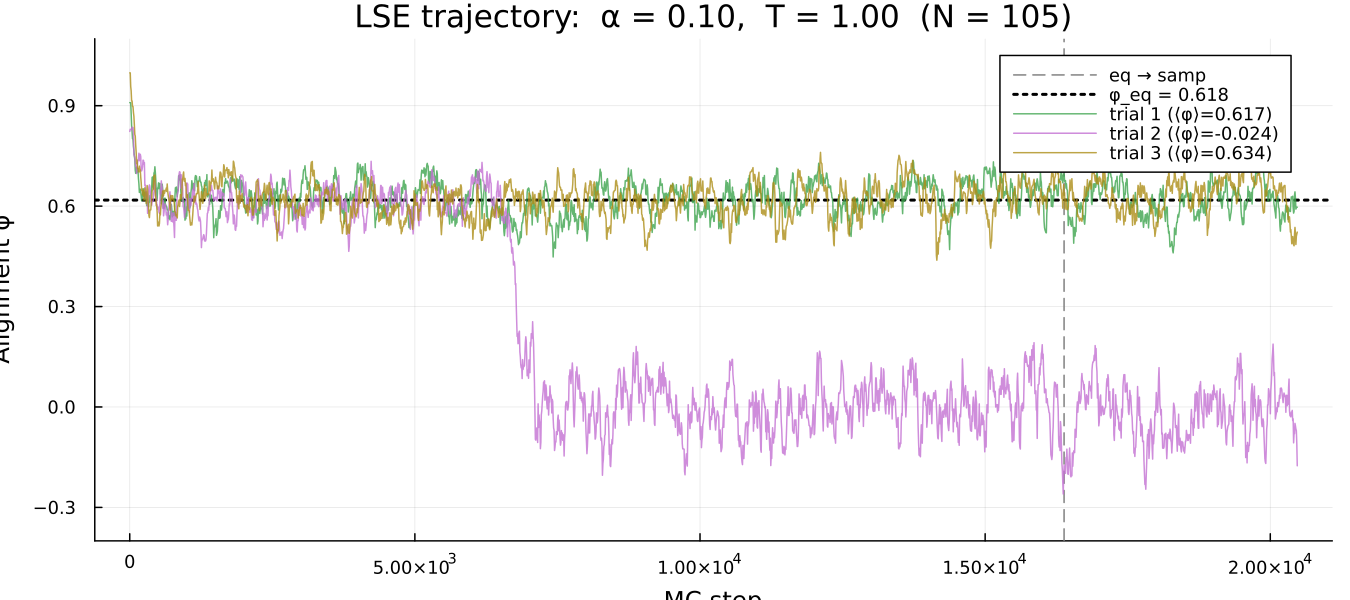

The table this chart was drawn from, first rows:
step, trial_1, trial_2, trial_3
1, 0.9091, 0.8232, 0.9981
2, 0.9091, 0.832, 0.9981
3, 0.9091, 0.832, 0.9981
4, 0.9091, 0.8386, 0.9981
5, 0.9091, 0.8386, 0.9981
6, 0.9091, 0.8386, 0.9981
7, 0.9091, 0.8386, 0.9981
8, 0.9091, 0.8344, 0.9981
9, 0.9091, 0.8295, 0.9981
10, 0.9091, 0.8295, 0.9981
11, 0.9091, 0.8295, 0.9806
12, 0.9091, 0.8295, 0.9806
13, 0.9091, 0.8352, 0.9806
14, 0.9091, 0.8352, 0.9806
15, 0.9091, 0.8292, 0.9806
16, 0.9091, 0.8292, 0.9806
17, 0.9091, 0.8292, 0.9576
18, 0.9091, 0.8292, 0.9576
19, 0.9091, 0.8292, 0.9576
20, 0.9091, 0.8292, 0.9441
21, 0.889, 0.8292, 0.9441
22, 0.8826, 0.8292, 0.9441
23, 0.8775, 0.8292, 0.9441
24, 0.8775, 0.8292, 0.9441
25, 0.8775, 0.8292, 0.9441
26, 0.8775, 0.8292, 0.9441
27, 0.8775, 0.8292, 0.9441
28, 0.8497, 0.8292, 0.9141
29, 0.8497, 0.8292, 0.9141
30, 0.8497, 0.8292, 0.9141
31, 0.8497, 0.8285, 0.9141
32, 0.8406, 0.8285, 0.9141
33, 0.8406, 0.8285, 0.9141
34, 0.8406, 0.8358, 0.9141
35, 0.8366, 0.8358, 0.9141
36, 0.8366, 0.8358, 0.9141
37, 0.8366, 0.8358, 0.9141
38, 0.8227, 0.8358, 0.9141
39, 0.8227, 0.8358, 0.9141
40, 0.8227, 0.8358, 0.9141
41, 0.8227, 0.8358, 0.9141
42, 0.8227, 0.8351, 0.9141
43, 0.8227, 0.8351, 0.9141
44, 0.8227, 0.8351, 0.9141
45, 0.8227, 0.8351, 0.9029
46, 0.8227, 0.8345, 0.9029
47, 0.8227, 0.8345, 0.8975
48, 0.8227, 0.8345, 0.8975
49, 0.8011, 0.8345, 0.8975
50, 0.8011, 0.8345, 0.8975
51, 0.8002, 0.8345, 0.8975
52, 0.8002, 0.8345, 0.8975
53, 0.8002, 0.8345, 0.8975
54, 0.8002, 0.8345, 0.8975
55, 0.8002, 0.8345, 0.8975
56, 0.8002, 0.8345, 0.8975
57, 0.8002, 0.8345, 0.8975
58, 0.8002, 0.8345, 0.8975
59, 0.8002, 0.8345, 0.8975
60, 0.8002, 0.8345, 0.8858
... 20,420 more rows
